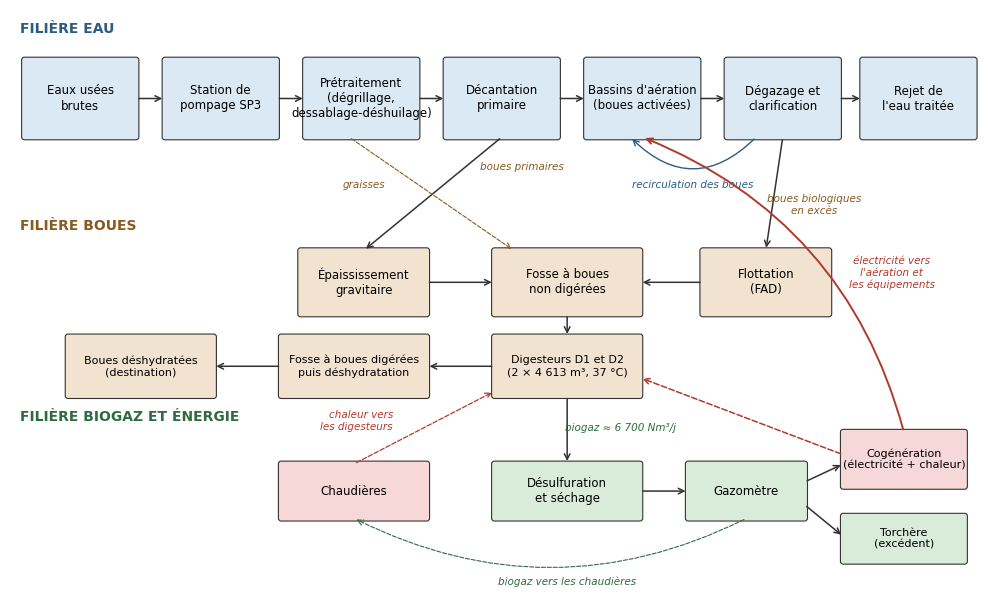

Here is the Python script that generated this plot: (Note: this script raises an exception after producing the figure.)
import matplotlib; matplotlib.use("Agg")
import matplotlib.pyplot as plt
from matplotlib.patches import FancyBboxPatch
plt.rcParams["font.family"] = "Times New Roman"

# ---------- Figure 3 : schéma général des filières
fig, ax = plt.subplots(figsize=(10, 6.2), dpi=200); ax.axis("off"); ax.set_xlim(0, 20); ax.set_ylim(-0.6, 12.4)
WATER, SLUDGE, GAS, ENERGY = "#dbe9f4", "#f1e3cf", "#d8ecd9", "#f6d8d8"
def box(x, y, w, h, t, c, fs=8.5):
    ax.add_patch(FancyBboxPatch((x, y), w, h, boxstyle="round,pad=0.06", fc=c, ec="#333", lw=0.8))
    ax.text(x + w / 2, y + h / 2, t, ha="center", va="center", fontsize=fs)
def arr(x1, y1, x2, y2, c="#333", ls="-", lw=1.1):
    ax.annotate("", xy=(x2, y2), xytext=(x1, y1), arrowprops=dict(arrowstyle="->", color=c, lw=lw, ls=ls))
def lab(x, y, t, c="#333", ha="center"):
    ax.text(x, y, t, fontsize=7.5, style="italic", color=c, ha=ha, va="center")

ax.text(0.2, 11.9, "FILIÈRE EAU", fontsize=10, weight="bold", color="#2b5d82")
ax.text(0.2, 7.55, "FILIÈRE BOUES", fontsize=10, weight="bold", color="#8a5a1f")
ax.text(0.2, 3.35, "FILIÈRE BIOGAZ ET ÉNERGIE", fontsize=10, weight="bold", color="#2e6b3e")
# water line
xs = [0.3, 3.2, 6.1, 9.0, 11.9, 14.8, 17.6]
names = ["Eaux usées\nbrutes", "Station de\npompage SP3", "Prétraitement\n(dégrillage,\ndessablage-déshuilage)", "Décantation\nprimaire", "Bassins d'aération\n(boues activées)", "Dégazage et\nclarification", "Rejet de\nl'eau traitée"]
for i, (x, n) in enumerate(zip(xs, names)):
    box(x, 9.6, 2.3, 1.7, n, WATER)
    if i: arr(xs[i - 1] + 2.3, 10.45, x, 10.45)
# recirculation
ax.annotate("", xy=(12.8, 9.6), xytext=(15.4, 9.6), arrowprops=dict(arrowstyle="->", color="#2b5d82", lw=1, connectionstyle="arc3,rad=-0.5"))
lab(14.1, 8.55, "recirculation des boues", "#2b5d82")
# sludge line
box(6.0, 5.7, 2.6, 1.4, "Épaississement\ngravitaire", SLUDGE)
box(14.3, 5.7, 2.6, 1.4, "Flottation\n(FAD)", SLUDGE)
box(10.0, 5.7, 3.0, 1.4, "Fosse à boues\nnon digérées", SLUDGE)
box(10.0, 3.9, 3.0, 1.3, "Digesteurs D1 et D2\n(2 × 4 613 m³, 37 °C)", SLUDGE, 8)
box(5.6, 3.9, 3.0, 1.3, "Fosse à boues digérées\npuis déshydratation", SLUDGE, 8)
box(1.2, 3.9, 3.0, 1.3, "Boues déshydratées\n(destination)", SLUDGE, 8)
arr(10.15, 9.6, 7.3, 7.1); lab(9.7, 8.95, "boues primaires", "#8a5a1f", ha="left")
arr(15.95, 9.6, 15.6, 7.1); lab(16.6, 8.1, "boues biologiques\nen excès", "#8a5a1f")
arr(8.6, 6.4, 10.0, 6.4); arr(14.3, 6.4, 13.0, 6.4)
arr(11.5, 5.7, 11.5, 5.2); arr(10.0, 4.55, 8.6, 4.55); arr(5.6, 4.55, 4.2, 4.55)
arr(7.0, 9.6, 10.4, 7.1, c="#8a5a1f", ls="--", lw=0.8); lab(7.75, 8.55, "graisses", "#8a5a1f", ha="right")
# biogas line
box(10.0, 1.2, 3.0, 1.2, "Désulfuration\net séchage", GAS)
box(14.0, 1.2, 2.4, 1.2, "Gazomètre", GAS)
box(17.2, 1.9, 2.5, 1.2, "Cogénération\n(électricité + chaleur)", ENERGY, 8)
box(17.2, 0.25, 2.5, 1.0, "Torchère\n(excédent)", GAS, 8)
box(5.6, 1.2, 3.0, 1.2, "Chaudières", ENERGY)
arr(11.5, 3.9, 11.5, 2.4); lab(12.6, 3.2, "biogaz ≈ 6 700 Nm³/j", "#2e6b3e")
arr(13.0, 1.8, 14.0, 1.8); arr(16.4, 2.0, 17.2, 2.4); arr(16.4, 1.5, 17.2, 0.8)
ax.annotate("", xy=(7.1, 1.2), xytext=(15.2, 1.2), arrowprops=dict(arrowstyle="->", color="#2e6b3e", lw=0.8, ls="--", connectionstyle="arc3,rad=-0.25"))
lab(11.5, -0.2, "biogaz vers les chaudières", "#2e6b3e")
# energy back to water line and digesters
ax.annotate("", xy=(13.05, 9.6), xytext=(18.45, 3.1), arrowprops=dict(arrowstyle="->", color="#b03a2e", lw=1.4, connectionstyle="arc3,rad=0.25"))
lab(18.2, 6.6, "électricité vers\nl'aération et\nles équipements", "#b03a2e")
ax.annotate("", xy=(13.0, 4.3), xytext=(17.2, 2.6), arrowprops=dict(arrowstyle="->", color="#b03a2e", lw=1.1, ls="--"))
arr(7.1, 2.4, 10.0, 4.0, c="#b03a2e", ls="--", lw=0.9); lab(7.9, 3.35, "chaleur vers\nles digesteurs", "#b03a2e", ha="right")
fig.tight_layout(); fig.savefig("figures/fig_schema_station.png")

print("ok")
